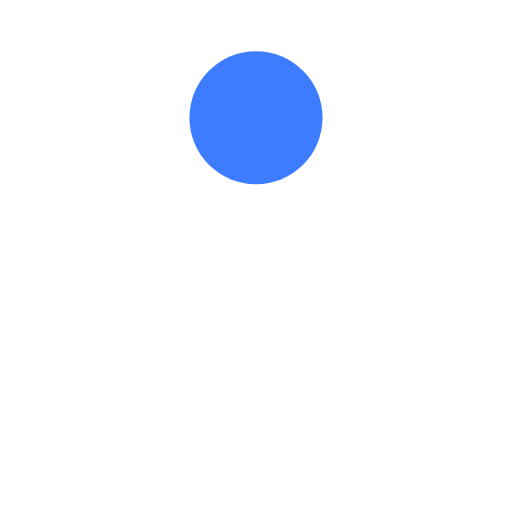
t = 0.00 s
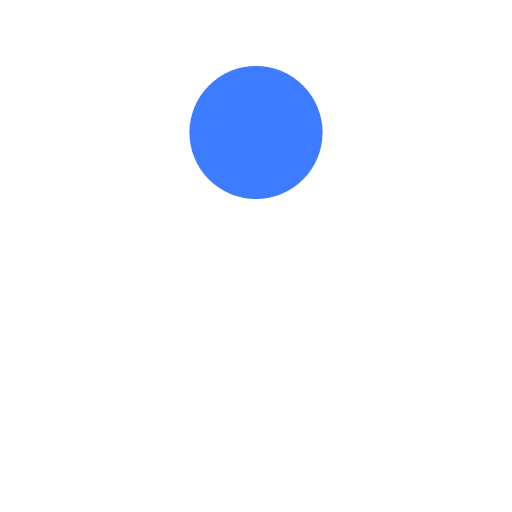
t = 0.13 s
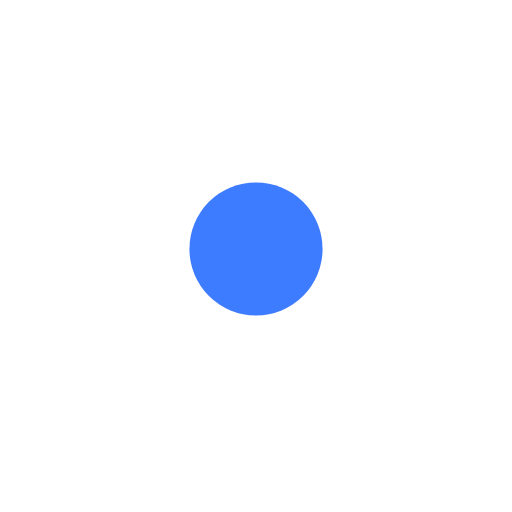
t = 0.38 s
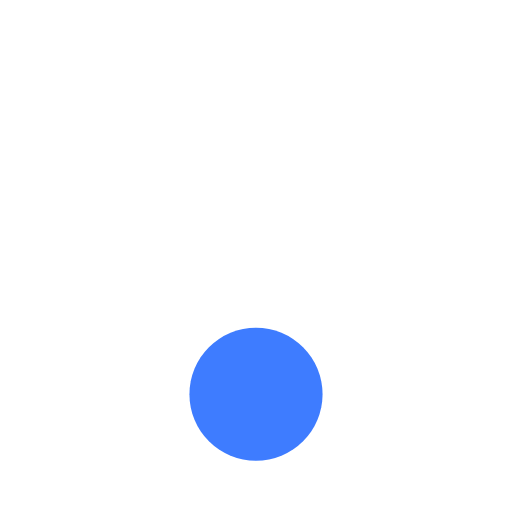
t = 0.50 s
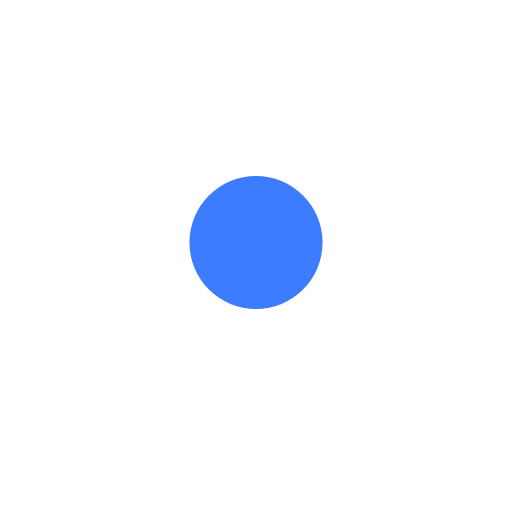
t = 0.63 s
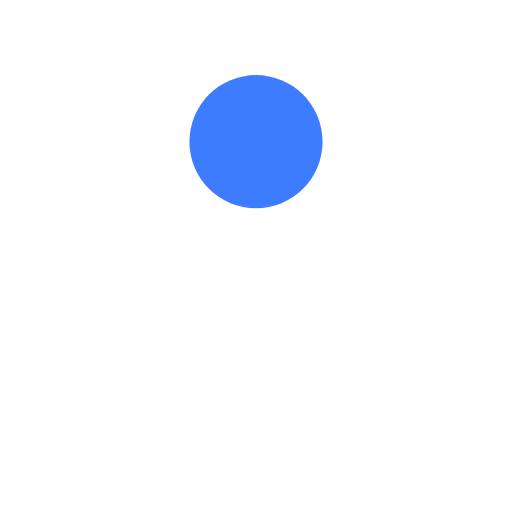
t = 0.88 s

The animated SVG that drew these frames (rendered in a browser with its animation timeline set to each time). Animation: 1 SMIL element (animate=1); one cycle of 1.00 s, repeats indefinitely.

<?xml version="1.0" encoding="utf-8"?>
<svg xmlns="http://www.w3.org/2000/svg" xmlns:xlink="http://www.w3.org/1999/xlink" style="margin: auto; background: rgba(241, 242, 243, 0); display: block; shape-rendering: auto;" width="64px" height="64px" viewBox="0 0 100 100" preserveAspectRatio="xMidYMid">
  <circle cx="50" cy="36.8101" r="13" fill="#3e7cff">
    <animate attributeName="cy" dur="1s" repeatCount="indefinite" calcMode="spline" keySplines="0.45 0 0.9 0.55;0 0.45 0.55 0.9" keyTimes="0;0.5;1" values="23;77;23"></animate>
  </circle>
</svg>
